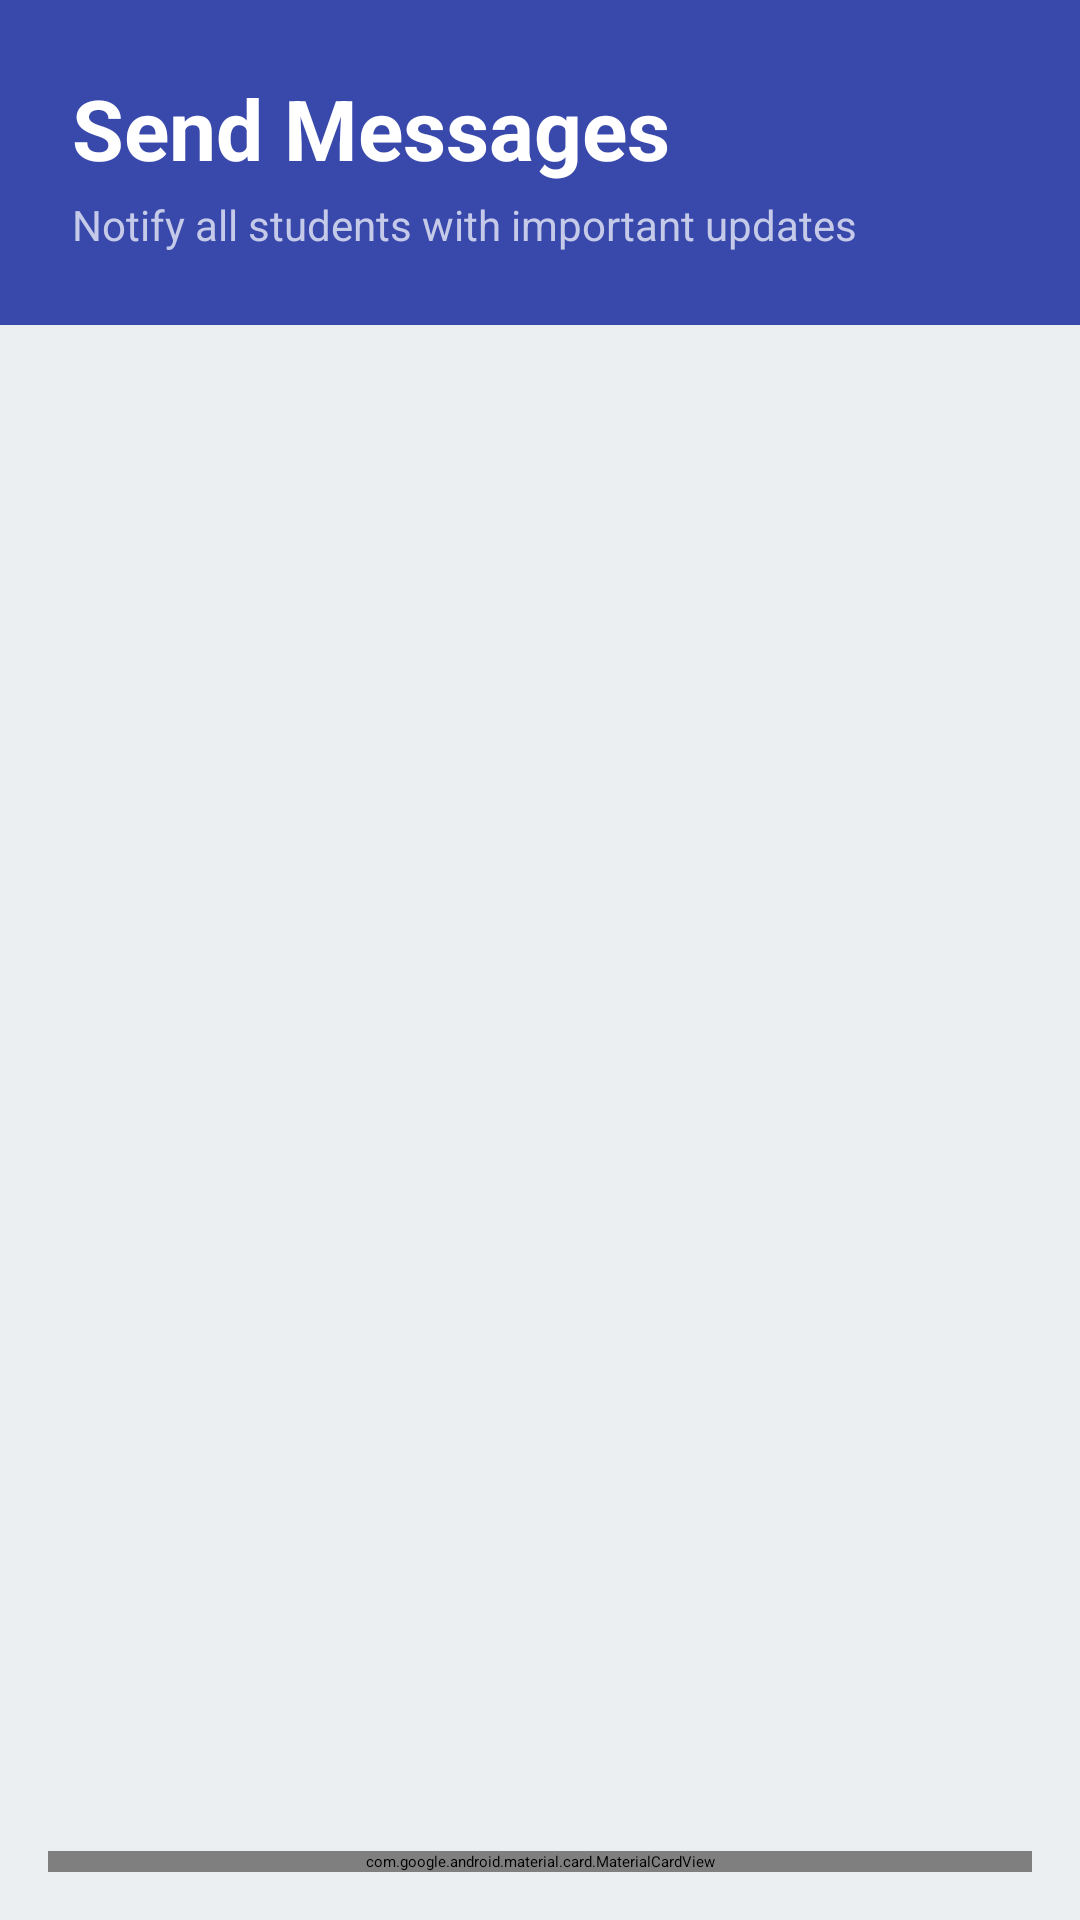

Here is an Android app screen rendered from its layout file. Give the layout XML and the strings, colors and styles it references.
<!-- AndroidManifest.xml: application theme Theme.KUETRide -->
<!-- res/layout/activity_message.xml -->
<?xml version="1.0" encoding="utf-8"?>
<LinearLayout xmlns:android="http://schemas.android.com/apk/res/android"
    xmlns:tools="http://schemas.android.com/tools"
    android:layout_width="match_parent"
    android:layout_height="match_parent"
    android:orientation="vertical"
    android:background="@color/background"
    tools:context=".activity.MessageActivity">

    
    <LinearLayout
        android:layout_width="match_parent"
        android:layout_height="wrap_content"
        android:orientation="vertical"
        android:background="@color/primary"
        android:padding="24dp">

        <TextView
            android:layout_width="wrap_content"
            android:layout_height="wrap_content"
            android:text="Send Messages"
            android:textSize="28sp"
            android:textStyle="bold"
            android:textColor="@color/white"
            android:layout_marginBottom="4dp" />

        <TextView
            android:layout_width="wrap_content"
            android:layout_height="wrap_content"
            android:text="Notify all students with important updates"
            android:textSize="14sp"
            android:textColor="@color/primaryLight" />
    </LinearLayout>

    
    <androidx.recyclerview.widget.RecyclerView
        android:id="@+id/rvMessages"
        android:layout_width="match_parent"
        android:layout_height="0dp"
        android:layout_weight="1"
        android:padding="8dp" />

    
    <com.google.android.material.card.MaterialCardView
        android:layout_width="match_parent"
        android:layout_height="wrap_content"
        android:layout_margin="16dp"
        android:elevation="4dp">

        <LinearLayout
            android:id="@+id/llSend"
            android:layout_width="match_parent"
            android:layout_height="wrap_content"
            android:orientation="vertical"
            android:padding="16dp">

            <com.google.android.material.textfield.TextInputLayout
                android:layout_width="match_parent"
                android:layout_height="wrap_content"
                android:layout_marginBottom="12dp"
                android:hint="Compose message...">

                <com.google.android.material.textfield.TextInputEditText
                    android:id="@+id/etMessage"
                    android:layout_width="match_parent"
                    android:layout_height="wrap_content"
                    android:lines="3"
                    android:gravity="top" />
            </com.google.android.material.textfield.TextInputLayout>

            <com.google.android.material.button.MaterialButton
                android:id="@+id/btnSend"
                android:layout_width="match_parent"
                android:layout_height="48dp"
                android:text="Send to All Students"
                android:textSize="14sp"
                android:backgroundTint="@color/primary" />
        </LinearLayout>
    </com.google.android.material.card.MaterialCardView>

</LinearLayout>
<!-- resources referenced by this layout -->
<resources>
  <color name="background">#ECEFF1</color>
  <color name="primary">#3949AB</color>
  <color name="primaryLight">#C5CAE9</color>
  <color name="white">#FFFFFF</color>
  <style name="Theme.KUETRide" parent="Theme.MaterialComponents.DayNight.NoActionBar">
          <item name="colorPrimary">@color/primary</item>
          <item name="colorOnPrimary">@color/onPrimary</item>
          <item name="colorSecondary">@color/secondary</item>
          <item name="android:colorBackground">@color/background</item>
          <item name="colorSurface">@color/surface</item>
          <item name="colorError">@color/error</item>
          <item name="colorOnSurface">@color/onSurface</item>
      </style>
  <color name="onPrimary">#FFFFFF</color>
  <color name="secondary">#00796B</color>
  <color name="surface">#FFFFFF</color>
  <color name="error">#B00020</color>
  <color name="onSurface">#212121</color>
</resources>
